Run: headless pygame with SDL's dummy video driver; simulated clock (each Clock.tick advances the game by its frame time, no real sleeping); random seed 0; keys injected as events and as key.get_pressed() state; mouse plan: one left click at the window centre at the start of phase 2, then a move to the lower-right quarter at the start of phase 3.
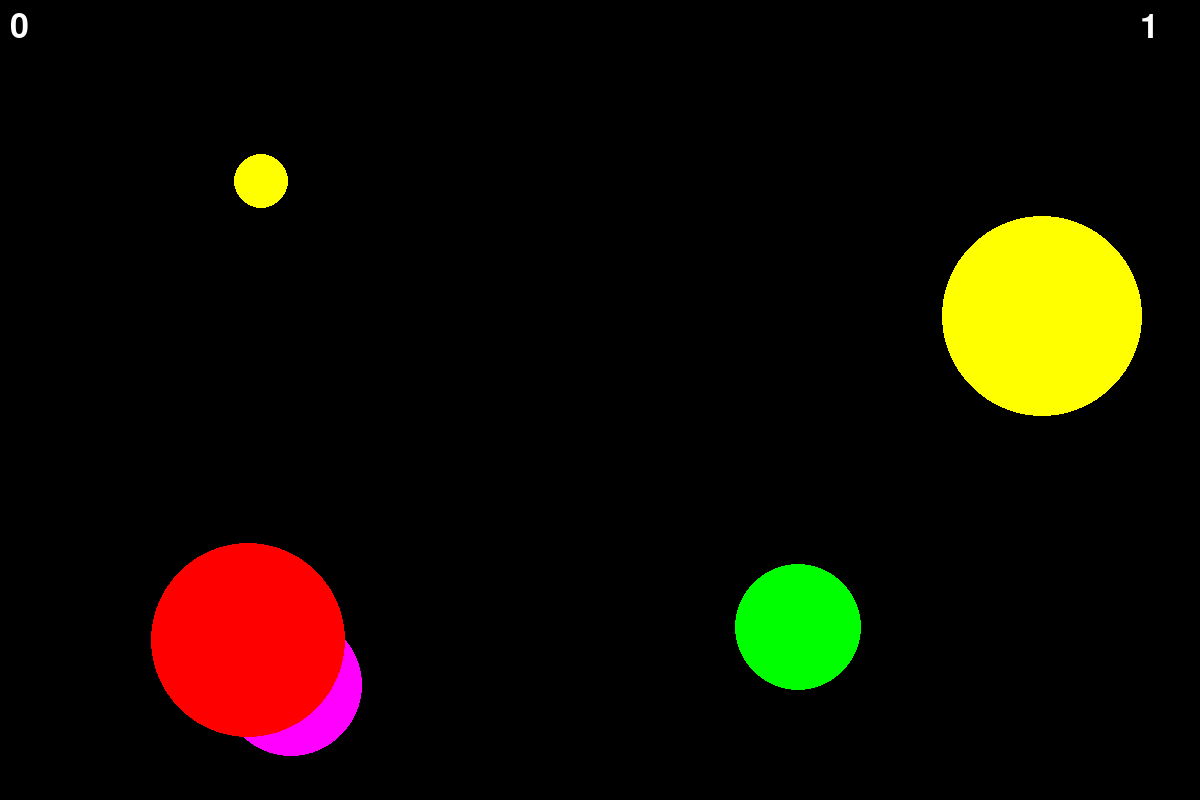
Frame 1 of 4 · flips 1–60 · no input
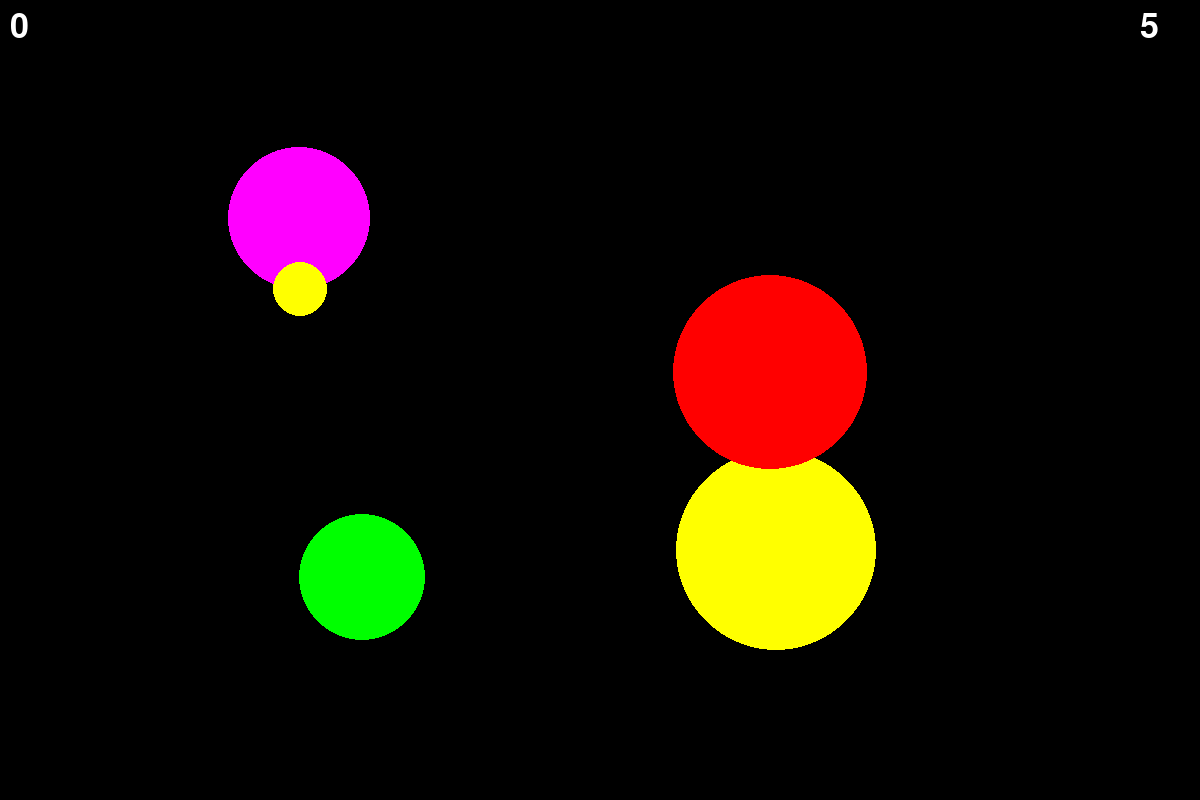
Frame 2 of 4 · flips 61–180 · clicked the window centre · tapped SPACE, RETURN · held RIGHT (→), D
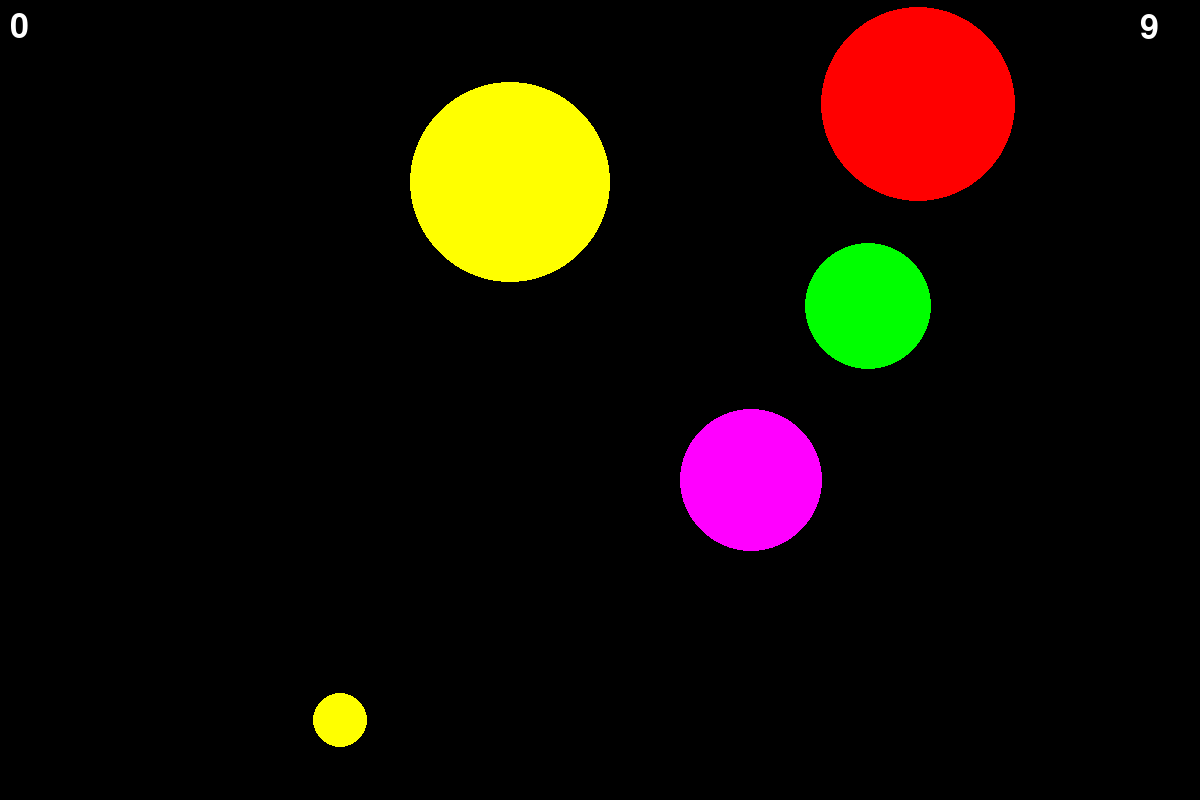
Frame 3 of 4 · flips 181–300 · moved the mouse to the lower-right quarter · held DOWN (↓), S
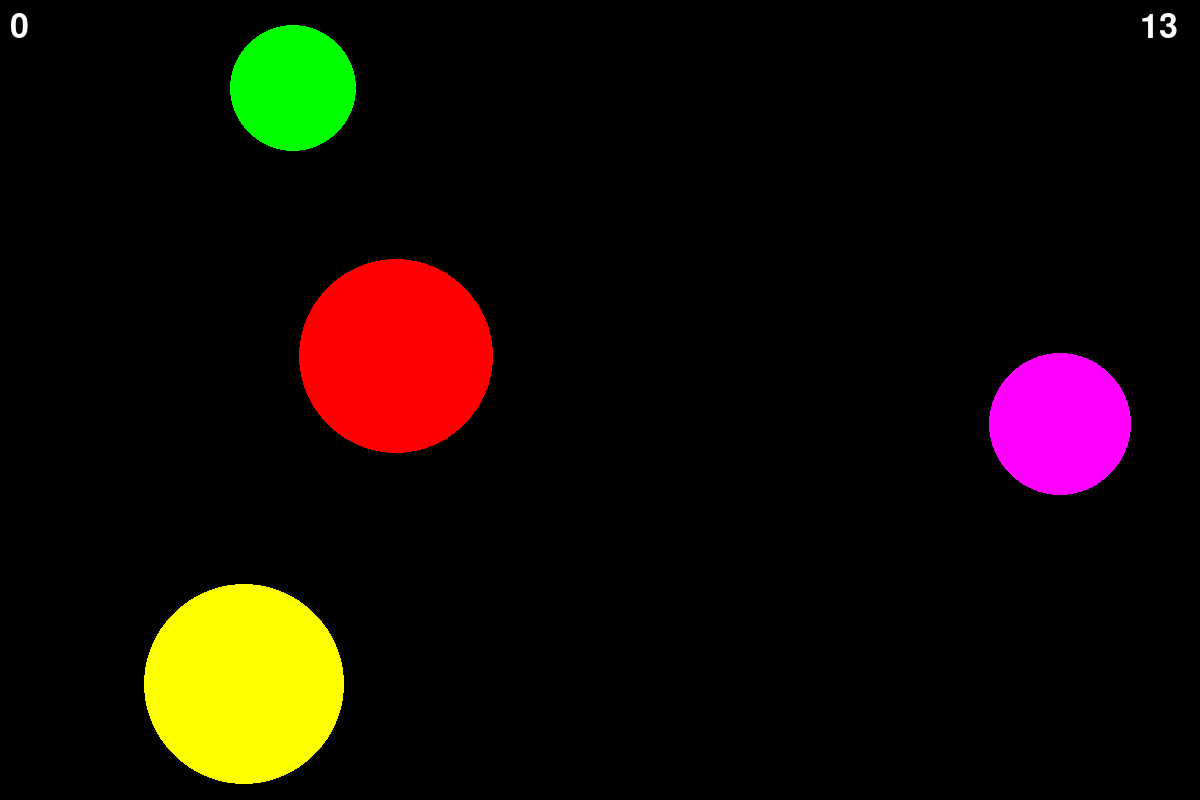
Frame 4 of 4 · flips 301–420 · held LEFT (←), A, UP (↑), W

The pygame program that drew these frames:

import pygame
from pygame.draw import *
from random import randint, random
import math
pygame.init()

FONT = pygame.font.Font(None, 50)
screen_width = 1200
screen_height = 800
FPS = 30
screen = pygame.display.set_mode((screen_width, screen_height))

RED = (255, 0, 0)
BLUE = (0, 0, 255)
YELLOW = (255, 255, 0)
GREEN = (0, 255, 0)
MAGENTA = (255, 0, 255)
CYAN = (0, 255, 255)
BLACK = (0, 0, 0)
COLORS = [RED, BLUE, YELLOW, GREEN, MAGENTA, CYAN]

r_balls_min = 10
r_balls_max = 100
number_of_balls = 5
target_width = 50
target_speed = 15

score = 0
balls = []
target = [0, 0]
game_time = 20
time = 0

def create_ball(balls):
    x = randint(r_balls_max, screen_width - r_balls_max)
    y = randint(r_balls_max, screen_height - r_balls_max)
    r = randint(r_balls_min, r_balls_max)
    angle = random() * 2 * math.pi
    speed = randint(5, 10)
    color = COLORS[randint(0, 5)]
    balls += [[x, y, r, angle, speed, color]]

for ball in range(number_of_balls):
    create_ball(balls)

def draw_ball(x, y, r, angle, speed, color):
    x += speed * math.cos(angle)
    y += speed * math.sin(angle)
    circle(screen, color, (x, y), r)
    return (x, y, r, angle)

def x_reflection(x, r, angle):
    if x - r <= 0 or x + r >= screen_width:
        angle = math.pi - angle
    return angle

def y_reflection(y, r, angle):
    if y - r <= 0 or y + r >= screen_height:
        angle *= -1
    return angle

def information_display():
    score_display = FONT.render(str(score), True, (255, 255, 255))
    screen.blit(score_display, (10, 10))
    time_display = FONT.render(str(int(time)), True, (255, 255, 255))
    screen.blit(time_display, (screen_width - 60, 10))

def draw_target(x, y):
    y += target_speed
    rect(screen, (255, 255, 255), (x, y, target_width, target_width))
    return x, y

def create_target(target):
    target[0] = randint(0, screen_width - target_width)
    target[1] = -target_width

create_target(target)
print(target)

pygame.display.update()
clock = pygame.time.Clock()
finished = False

while not finished:
    clock.tick(FPS)
    time += 1 / FPS
    for event in pygame.event.get():
        if event.type == pygame.QUIT:
            finished = True
        elif event.type == pygame.MOUSEBUTTONDOWN:
            x_mouse = event.pos[0]
            y_mouse = event.pos[1]
            for i in range(number_of_balls):
                x, y, r = balls[i][0:3]
                if (x - x_mouse) ** 2 + (y - y_mouse) ** 2 <= r ** 2:
                    score += 1
                    balls.pop(i)
                    create_ball(balls)
            target_x, target_y = target[0:2]
            if target_x <= x_mouse <= target_x + target_width and \
               target_y <= y_mouse <= target_y + target_width:
                score += 10
                create_target(target)
    
    for i in range(number_of_balls):
        x, y, r, angle = draw_ball(*balls[i])
        angle = x_reflection(x, r, angle)
        angle = y_reflection(y, r, angle)
        balls[i][0:4] = x, y, r, angle
    
    target_x, target_y = draw_target(*target)
    target[0:2] = target_x, target_y
    
    information_display()
    pygame.display.update()
    screen.fill(BLACK)
pygame.quit()
